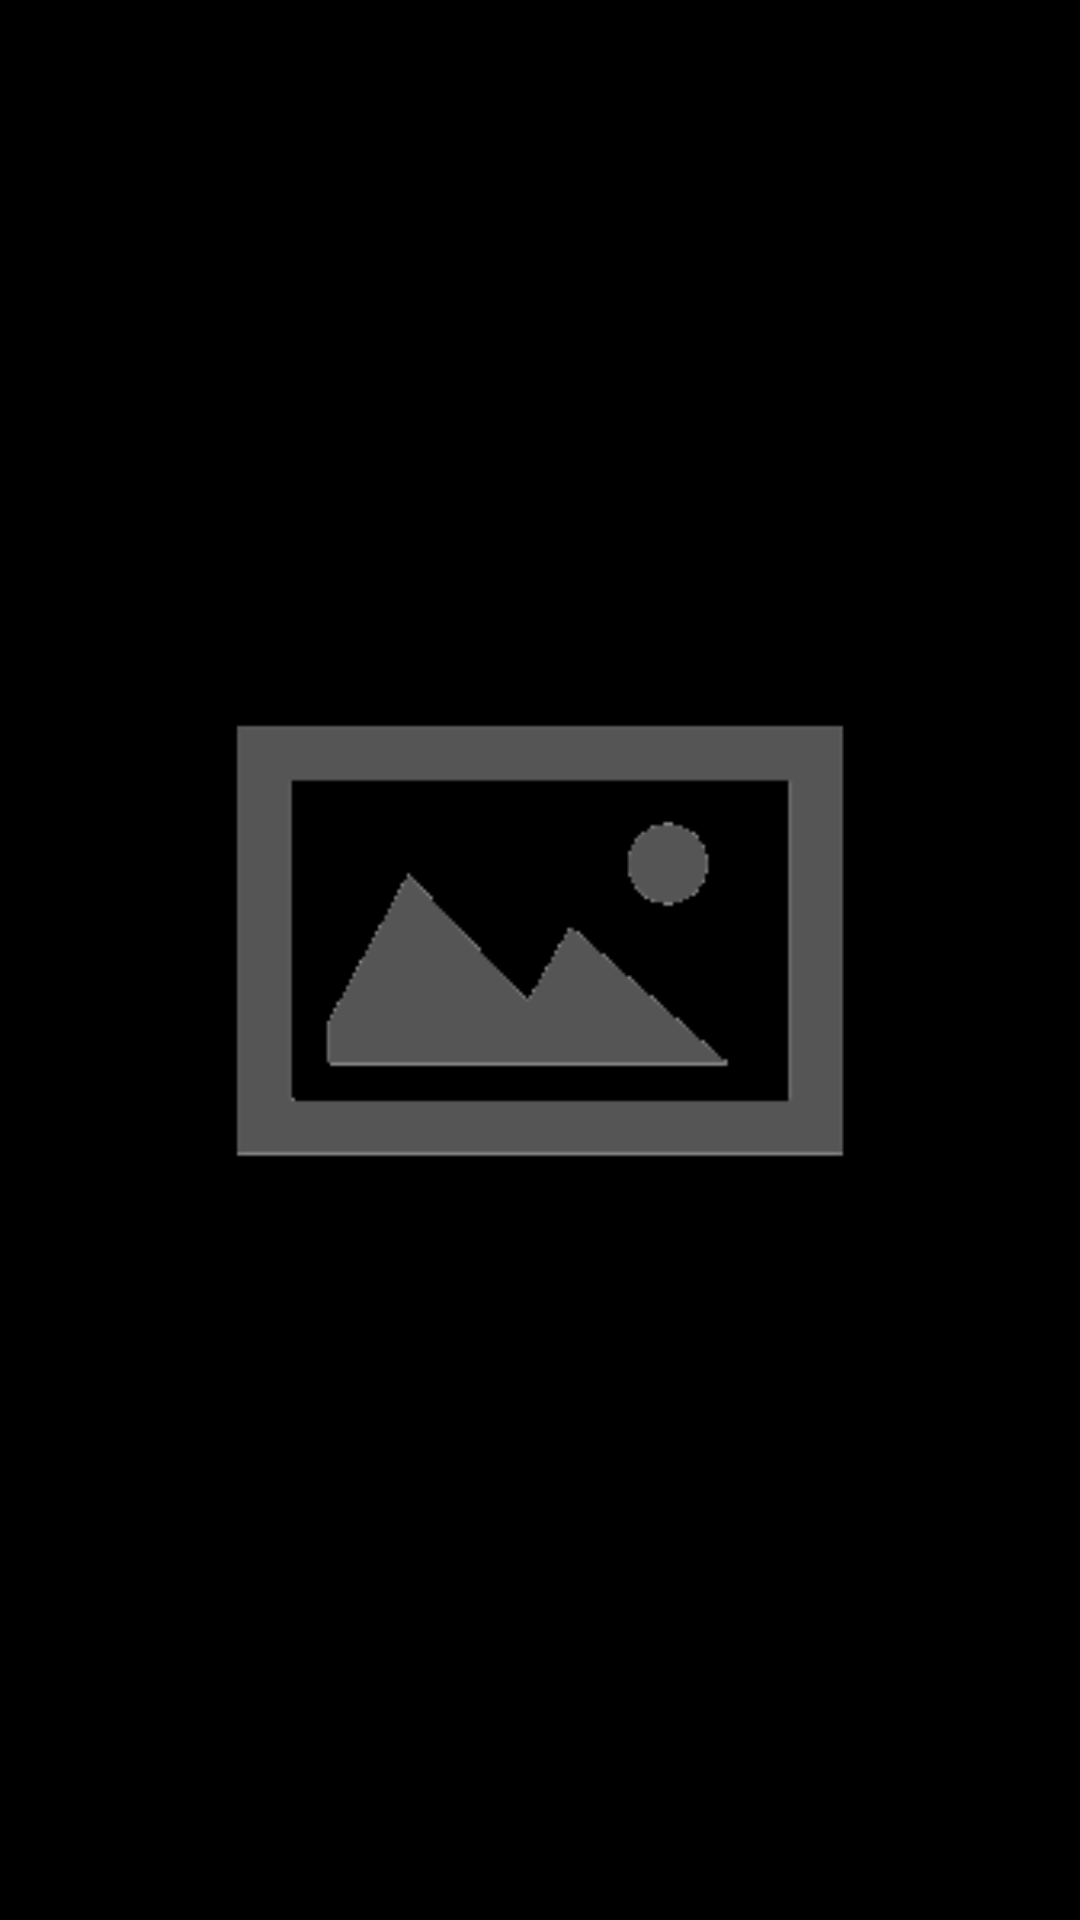

Reconstruct the res/layout file that produces this screen, plus the resources it refers to.
<!-- AndroidManifest.xml: fallback theme Theme.MaterialComponents.DayNight.NoActionBar -->
<!-- res/layout/dialogfrg_imageviewer.xml -->
<RelativeLayout xmlns:android="http://schemas.android.com/apk/res/android"
                android:layout_width="match_parent"
                android:layout_height="match_parent"
                android:background="@color/Black">


    <ImageView
            android:id="@+id/uiDIalogImViewer_im"
            android:layout_width="match_parent"
            android:layout_height="match_parent"
            android:layout_centerInParent="true"
            android:adjustViewBounds="true"
            android:src="@drawable/default_picture"
            android:contentDescription="@string/app_name"/>
</RelativeLayout>
<!-- resources referenced by this layout -->
<resources>
  <color name="Black">#000000</color>
  <!-- drawable default_picture: png bitmap (drawable-hdpi, 2740 bytes) -->
  <string name="app_name">1FWHh</string>
</resources>
